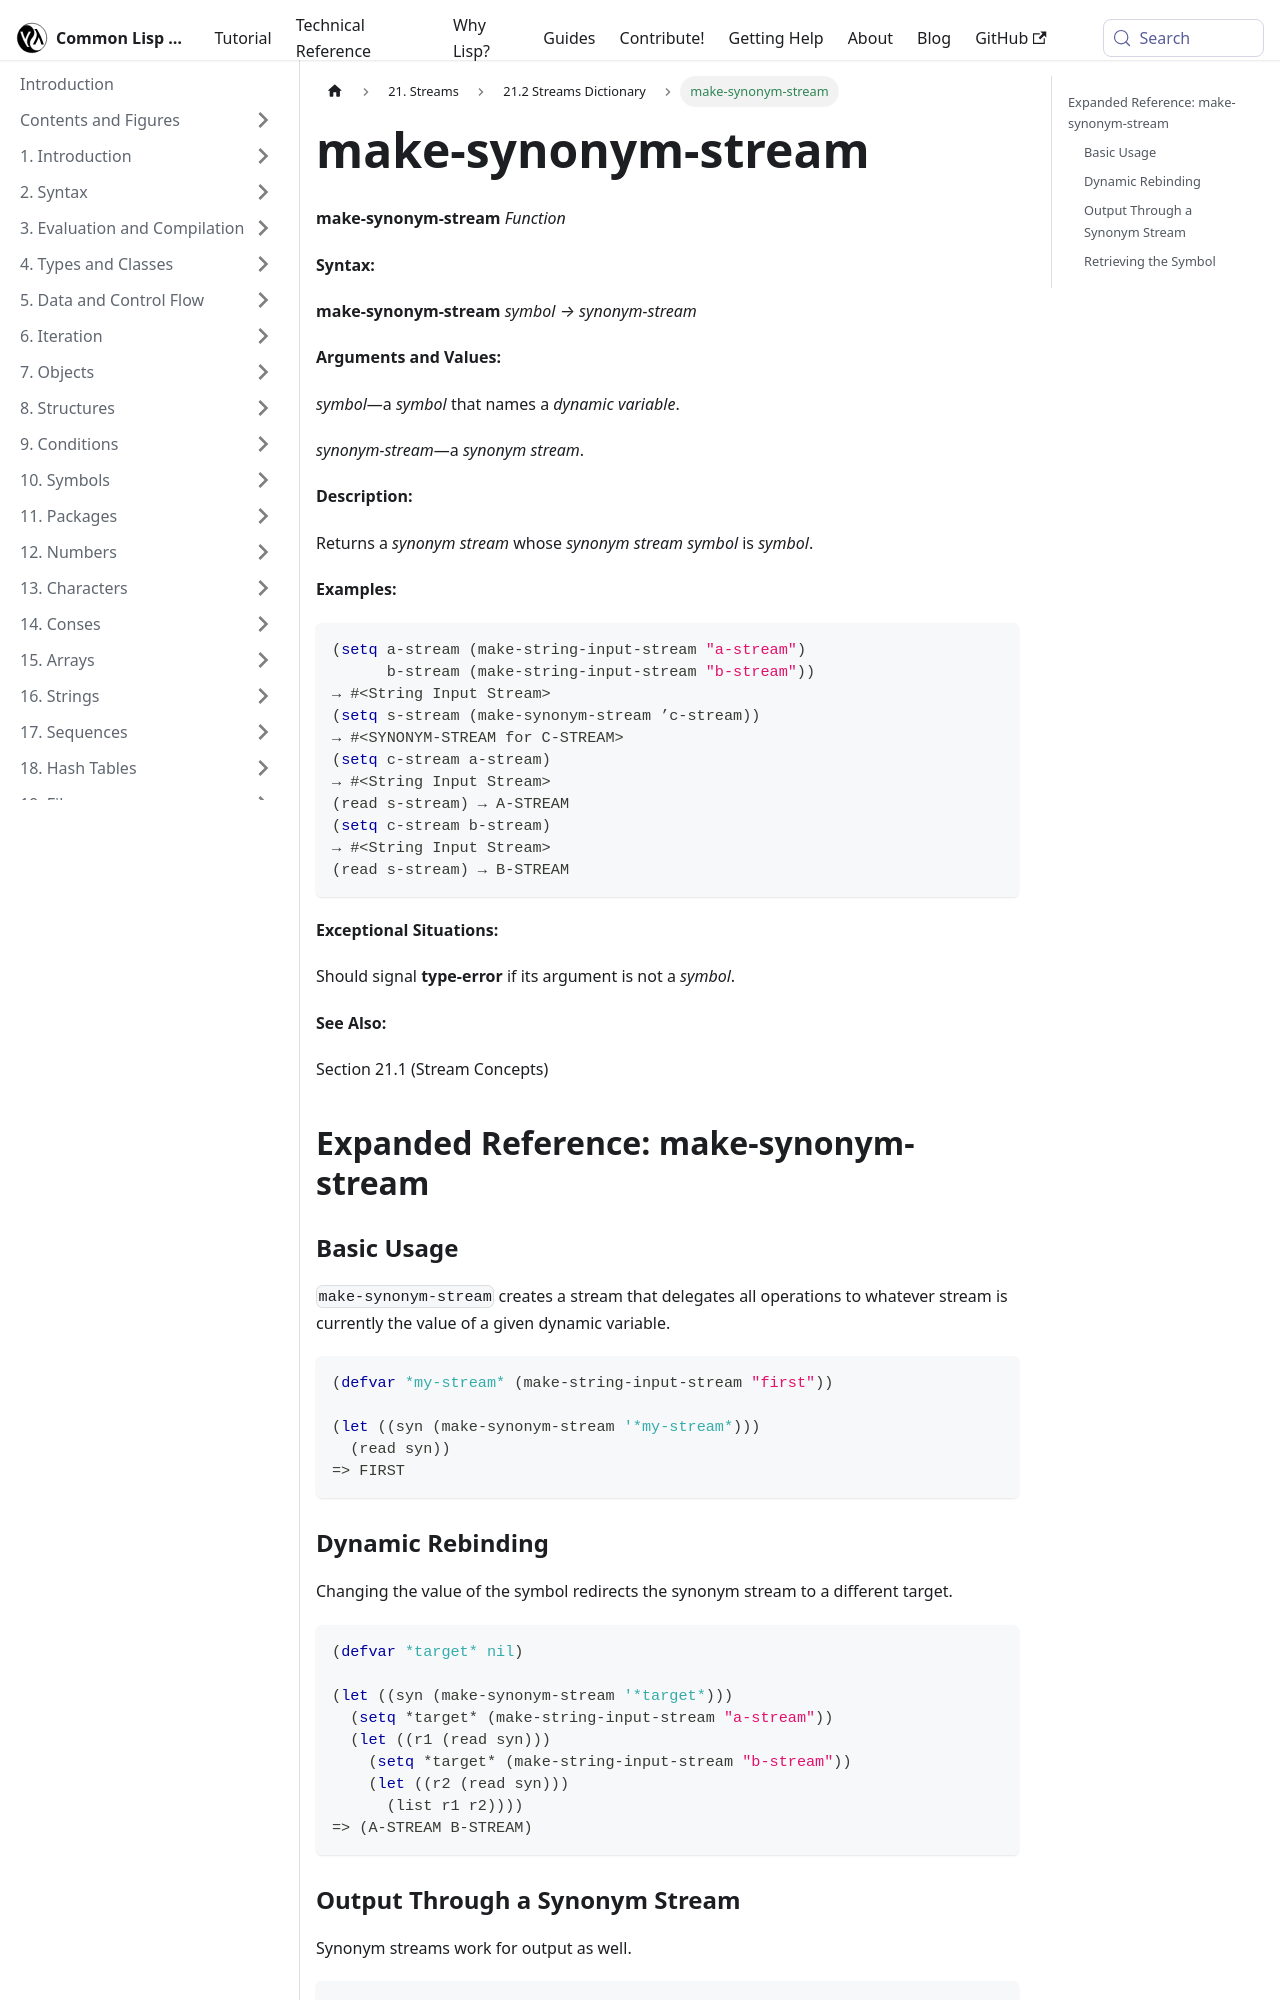

repository: lisp-docs/cl-language-reference · page: chap-21/cb-c-dictionary/make-synonym-stream_function.html · generator: docusaurus

---
title: "make-synonym-stream"
---

# make-synonym-stream

import MakeSynonymStreamFunction from './_make-synonym-stream_function.md';

<MakeSynonymStreamFunction />

## Expanded Reference: make-synonym-stream

### Basic Usage

`make-synonym-stream` creates a stream that delegates all operations to whatever stream is currently the value of a given dynamic variable.

```lisp
(defvar *my-stream* (make-string-input-stream "first"))

(let ((syn (make-synonym-stream '*my-stream*)))
  (read syn))
=> FIRST
```

### Dynamic Rebinding

Changing the value of the symbol redirects the synonym stream to a different target.

```lisp
(defvar *target* nil)

(let ((syn (make-synonym-stream '*target*)))
  (setq *target* (make-string-input-stream "a-stream"))
  (let ((r1 (read syn)))
    (setq *target* (make-string-input-stream "b-stream"))
    (let ((r2 (read syn)))
      (list r1 r2))))
=> (A-STREAM B-STREAM)
```
